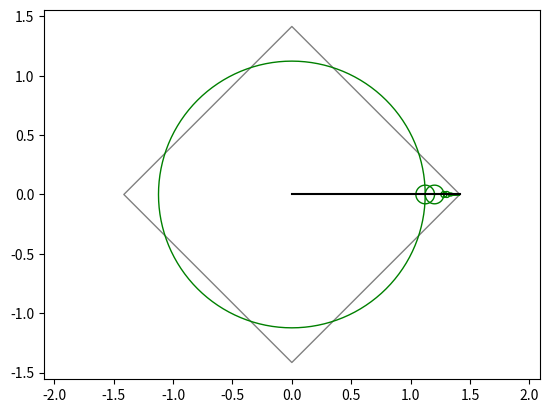

The script that saved this image: (Note: this script raises an exception after producing the figure.)
import numpy as np
import matplotlib.pyplot as plt

# convert -delay 5 frames/*.png -loop 0 epicycles.gif

N = 128
t = np.linspace(0, 2*np.pi, N+1)

PLOT = True
PNG = True


def main():
    x, y = square_trajectory(N)
    animate_epicycles(x, y)


def square_trajectory(N):
    r = (((0.0*np.pi<=t) * (t<=0.5*np.pi)) * 1/np.cos(t-0.25*np.pi) +
         ((0.5*np.pi<t) * (t<=1.0*np.pi)) * 1/np.cos(t-0.75*np.pi) +
         ((1.0*np.pi<t) * (t<=1.5*np.pi)) * 1/np.cos(t-1.25*np.pi) +
         ((1.5*np.pi<t) * (t<=2.0*np.pi)) * 1/np.cos(t-1.75*np.pi))
    return np.cos(t) * r, np.sin(t) * r


def animate_epicycles(x, y):
    # compute DFT and sort by magnitude
    z = x + 1j*y
    Z = np.fft.fft(z, N)/N
    k_sorted = np.argsort(-np.abs(Z))  # these indices can be thought of as the frequencies
    Z = Z[k_sorted]

    # set up plot stuff
    trace = []
    orig_plot = plt.plot(x, y, 'gray', linewidth=1)[0]
    circle_plots = []
    for i in range(N):
        circle_plots.append(plt.plot([], [], 'g-', linewidth=1)[0])
    rad_plot = plt.plot([], [], 'k-')[0]
    trace_plot = plt.plot([], [], 'r-')[0]
    plt.axis('equal')

    # animate
    for n in range(len(Z)):
        # compute the IDFT sum, but with descending magnitudes
        centers = np.pad(np.cumsum(Z * np.exp(1j * k_sorted * t[n])), [1, 0])

        # update plot data
        rad_plot.set_data(centers.real, centers.imag)
        for i in range(N):
            circle_plots[i].set_data(np.abs(Z[i])*np.cos(t) + centers[i].real,
                                     np.abs(Z[i])*np.sin(t) + centers[i].imag)

        trace.append([centers[-1].real, centers[-1].imag])
        trace_plot.set_data(*zip(*trace))

        if PNG:
            print(n)
            plt.savefig('frames/%03d.png' % n)
        if PLOT:
            plt.draw()
            plt.pause(0.1)


main()
